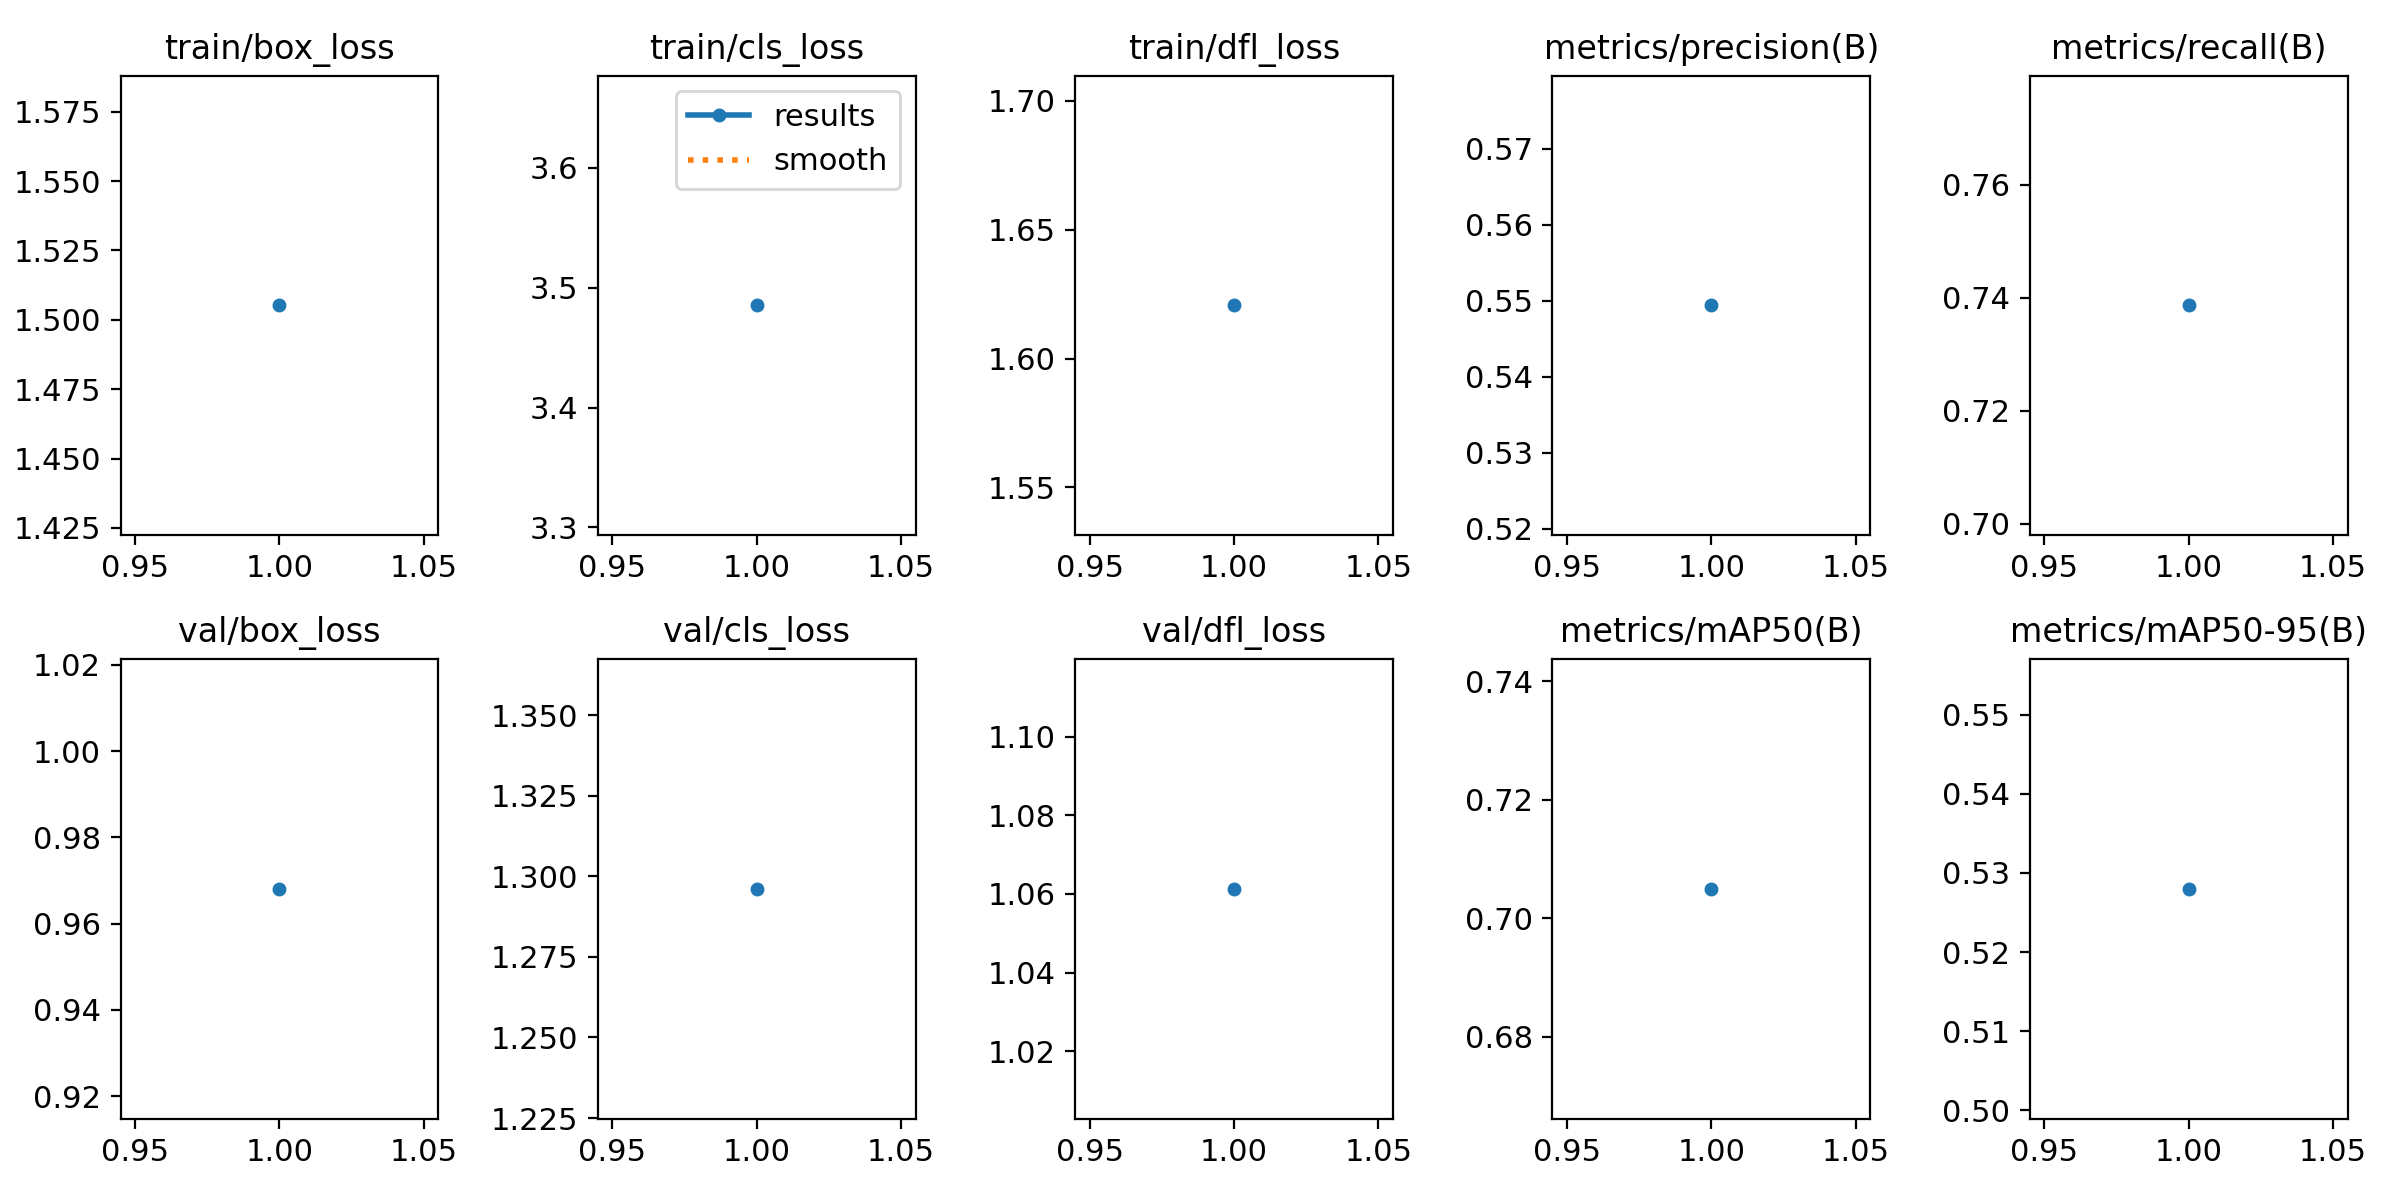

The table this chart was drawn from, first rows:
epoch, time, train/box_loss, train/cls_loss, train/dfl_loss, metrics/precision(B), metrics/recall(B), metrics/mAP50(B), metrics/mAP50-95(B), val/box_loss, val/cls_loss, val/dfl_loss, lr/pg0, lr/pg1, lr/pg2
1, 48.19, 1.505, 3.485, 1.621, 0.5494, 0.7386, 0.705, 0.528, 0.9681, 1.296, 1.061, 0.0002765, 0.0002765, 0.0002765
